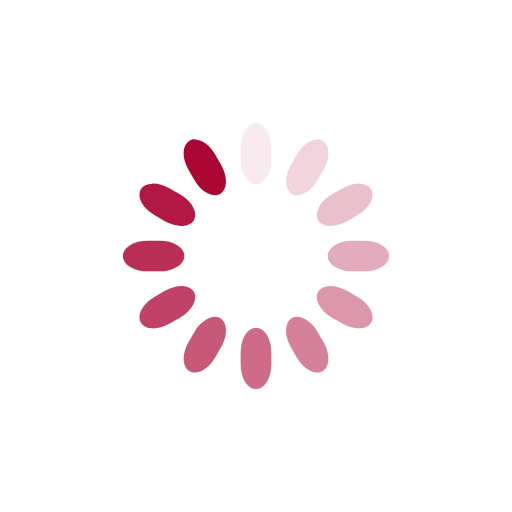
t = 0.00 s
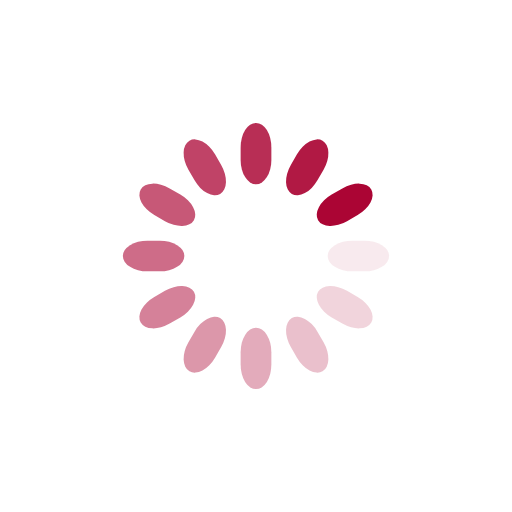
t = 0.25 s
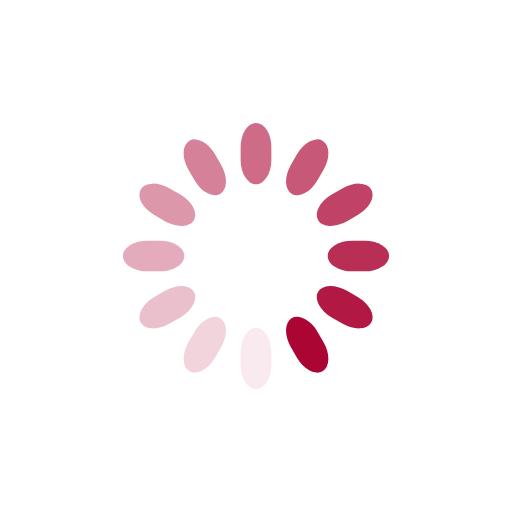
t = 0.50 s
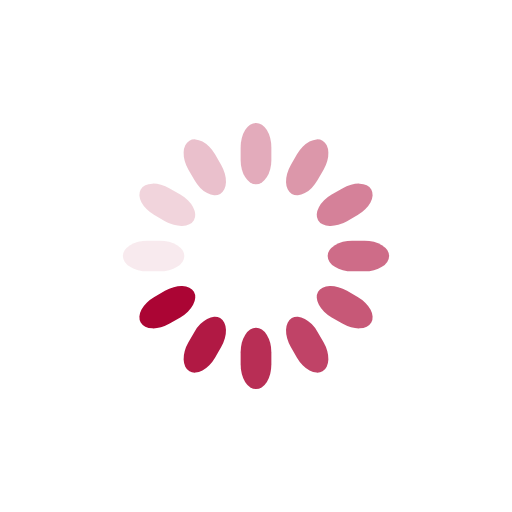
t = 0.75 s

The animated SVG that drew these frames (rendered in a browser with its animation timeline set to each time). Animation: 12 SMIL elements (animate=12); one cycle of 1.00 s, repeats indefinitely.

<svg class="lds-spinner" width="128px"  height="128px"  xmlns="http://www.w3.org/2000/svg" xmlns:xlink="http://www.w3.org/1999/xlink" viewBox="0 0 100 100" preserveAspectRatio="xMidYMid" style="background: none;"><g transform="rotate(0 50 50)">
  <rect x="47" y="24" rx="9.4" ry="4.8" width="6" height="12" fill="#ab0534">
    <animate attributeName="opacity" values="1;0" keyTimes="0;1" dur="1s" begin="-0.9166666666666666s" repeatCount="indefinite"></animate>
  </rect>
</g><g transform="rotate(30 50 50)">
  <rect x="47" y="24" rx="9.4" ry="4.8" width="6" height="12" fill="#ab0534">
    <animate attributeName="opacity" values="1;0" keyTimes="0;1" dur="1s" begin="-0.8333333333333334s" repeatCount="indefinite"></animate>
  </rect>
</g><g transform="rotate(60 50 50)">
  <rect x="47" y="24" rx="9.4" ry="4.8" width="6" height="12" fill="#ab0534">
    <animate attributeName="opacity" values="1;0" keyTimes="0;1" dur="1s" begin="-0.75s" repeatCount="indefinite"></animate>
  </rect>
</g><g transform="rotate(90 50 50)">
  <rect x="47" y="24" rx="9.4" ry="4.8" width="6" height="12" fill="#ab0534">
    <animate attributeName="opacity" values="1;0" keyTimes="0;1" dur="1s" begin="-0.6666666666666666s" repeatCount="indefinite"></animate>
  </rect>
</g><g transform="rotate(120 50 50)">
  <rect x="47" y="24" rx="9.4" ry="4.8" width="6" height="12" fill="#ab0534">
    <animate attributeName="opacity" values="1;0" keyTimes="0;1" dur="1s" begin="-0.5833333333333334s" repeatCount="indefinite"></animate>
  </rect>
</g><g transform="rotate(150 50 50)">
  <rect x="47" y="24" rx="9.4" ry="4.8" width="6" height="12" fill="#ab0534">
    <animate attributeName="opacity" values="1;0" keyTimes="0;1" dur="1s" begin="-0.5s" repeatCount="indefinite"></animate>
  </rect>
</g><g transform="rotate(180 50 50)">
  <rect x="47" y="24" rx="9.4" ry="4.8" width="6" height="12" fill="#ab0534">
    <animate attributeName="opacity" values="1;0" keyTimes="0;1" dur="1s" begin="-0.4166666666666667s" repeatCount="indefinite"></animate>
  </rect>
</g><g transform="rotate(210 50 50)">
  <rect x="47" y="24" rx="9.4" ry="4.8" width="6" height="12" fill="#ab0534">
    <animate attributeName="opacity" values="1;0" keyTimes="0;1" dur="1s" begin="-0.3333333333333333s" repeatCount="indefinite"></animate>
  </rect>
</g><g transform="rotate(240 50 50)">
  <rect x="47" y="24" rx="9.4" ry="4.8" width="6" height="12" fill="#ab0534">
    <animate attributeName="opacity" values="1;0" keyTimes="0;1" dur="1s" begin="-0.25s" repeatCount="indefinite"></animate>
  </rect>
</g><g transform="rotate(270 50 50)">
  <rect x="47" y="24" rx="9.4" ry="4.8" width="6" height="12" fill="#ab0534">
    <animate attributeName="opacity" values="1;0" keyTimes="0;1" dur="1s" begin="-0.16666666666666666s" repeatCount="indefinite"></animate>
  </rect>
</g><g transform="rotate(300 50 50)">
  <rect x="47" y="24" rx="9.4" ry="4.8" width="6" height="12" fill="#ab0534">
    <animate attributeName="opacity" values="1;0" keyTimes="0;1" dur="1s" begin="-0.08333333333333333s" repeatCount="indefinite"></animate>
  </rect>
</g><g transform="rotate(330 50 50)">
  <rect x="47" y="24" rx="9.4" ry="4.8" width="6" height="12" fill="#ab0534">
    <animate attributeName="opacity" values="1;0" keyTimes="0;1" dur="1s" begin="0s" repeatCount="indefinite"></animate>
  </rect>
</g></svg>
